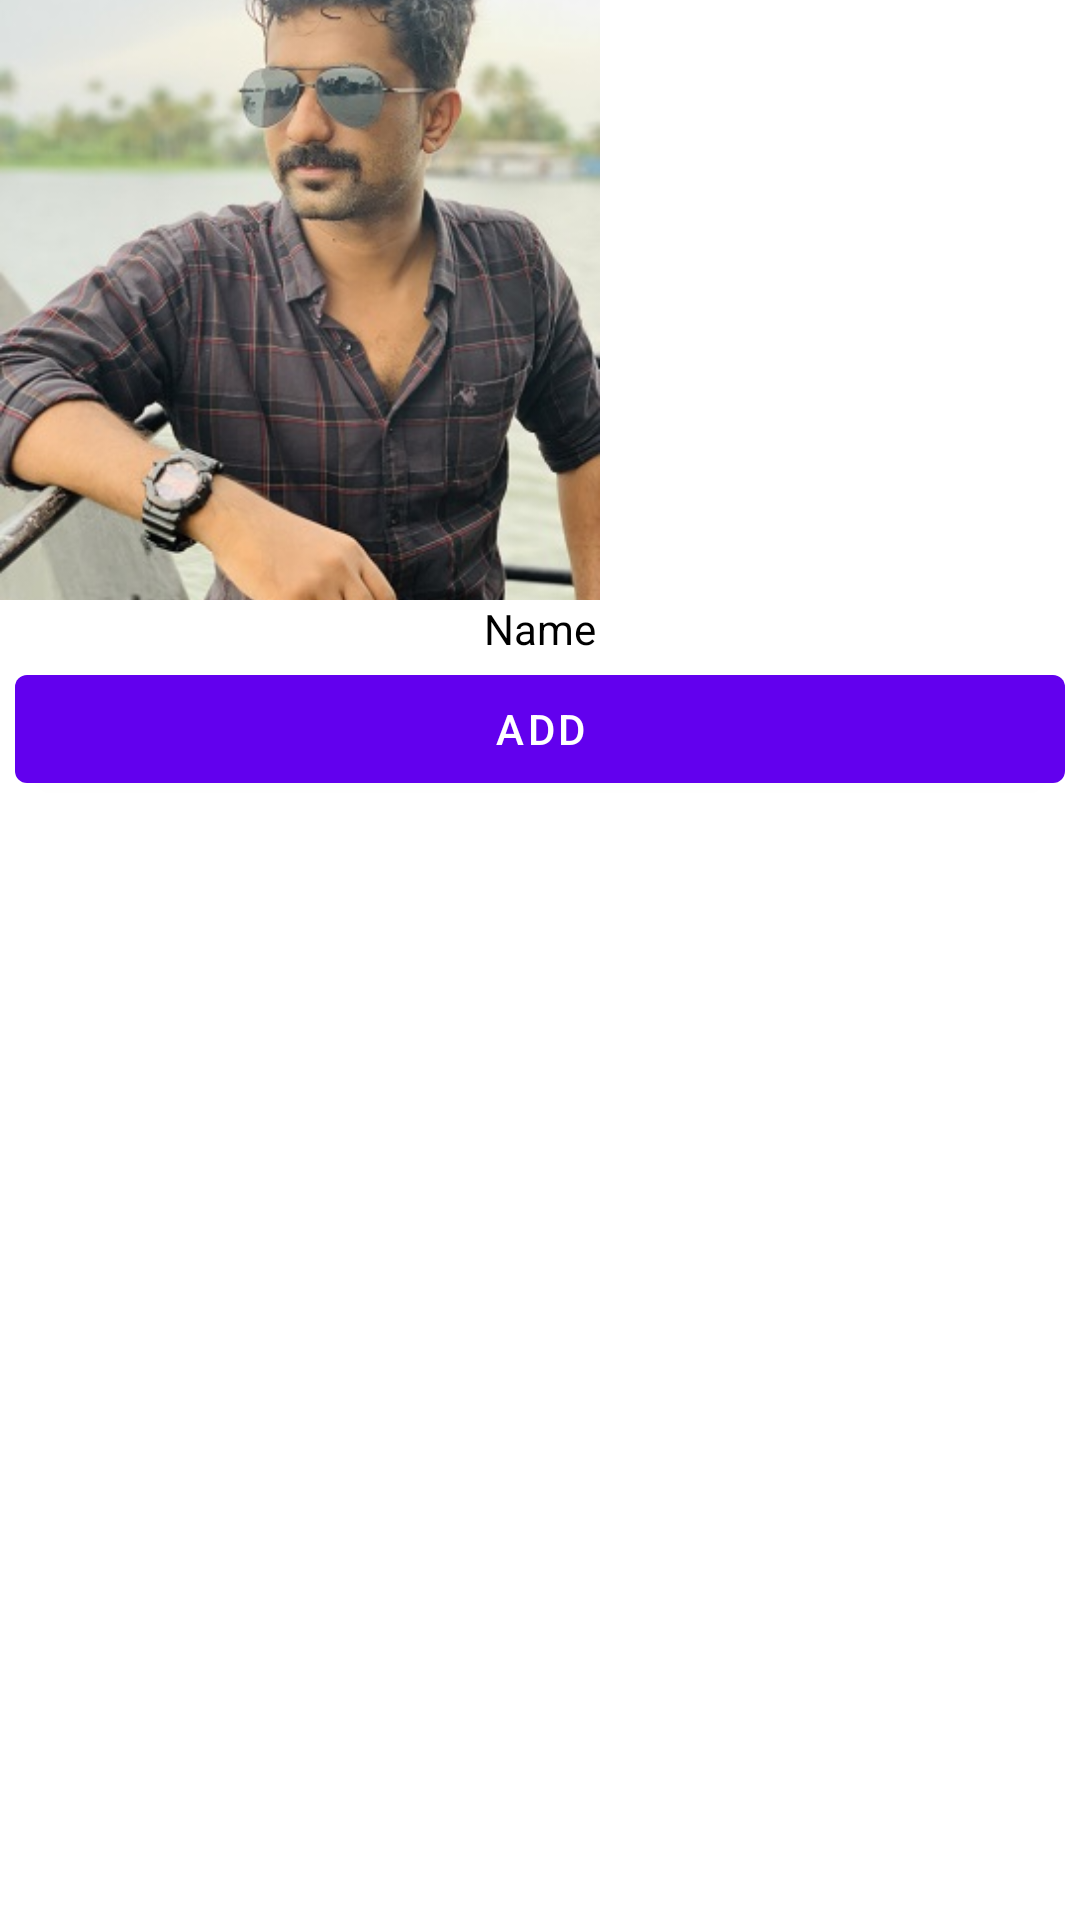

Android layout source for this screen:
<!-- AndroidManifest.xml: application theme Theme.Tale -->
<!-- res/layout/friends_row.xml -->
<?xml version="1.0" encoding="utf-8"?>
<LinearLayout xmlns:android="http://schemas.android.com/apk/res/android"
    android:orientation="vertical"
    android:layout_width="wrap_content"
    android:layout_height="wrap_content"
    android:layout_margin="10dp">

    <ImageView
        android:id="@+id/discoveryPic"
        android:scaleType="centerCrop"
        android:layout_width="200dp"
        android:layout_height="200dp"
        android:src="@drawable/temp2"
        />
    <TextView
        android:id="@+id/friendsName"
        android:layout_width="wrap_content"
        android:layout_height="wrap_content"
        android:layout_gravity="center_horizontal"
        android:text="Name"
        android:textColor="?android:textColorPrimary"/>
    <Button
        android:id="@+id/friendAddButton"
        android:layout_marginHorizontal="5dp"
        android:layout_width="match_parent"
        android:layout_height="wrap_content"
        android:layout_gravity="bottom"
        android:text="Add"/>

</LinearLayout>
<!-- resources referenced by this layout -->
<resources>
  <!-- drawable temp2: jpg bitmap (drawable, 57053 bytes) -->
  <style name="Theme.Tale" parent="Theme.MaterialComponents.DayNight.NoActionBar">
          
  
          <item name="colorPrimary">@color/purple_500</item>
          <item name="colorPrimaryVariant">@color/purple_700</item>
          <item name="colorOnPrimary">@color/white</item>
          <item name="colorPrimaryDark">@color/black</item>
          
          <item name="colorSecondary">@color/teal_200</item>
          <item name="colorSecondaryVariant">@color/teal_700</item>
          <item name="colorOnSecondary">@color/black</item>
          <item name="android:textColorPrimary">@color/black</item>
          
          <item name="android:statusBarColor" tools:targetApi="l">?attr/colorPrimaryVariant</item>
  
          
      </style>
  <color name="purple_500">#FF6200EE</color>
  <color name="purple_700">#FF3700B3</color>
  <color name="white">#FFFFFFFF</color>
  <color name="black">#FF000000</color>
  <color name="teal_200">#FF03DAC5</color>
  <color name="teal_700">#FF018786</color>
</resources>
